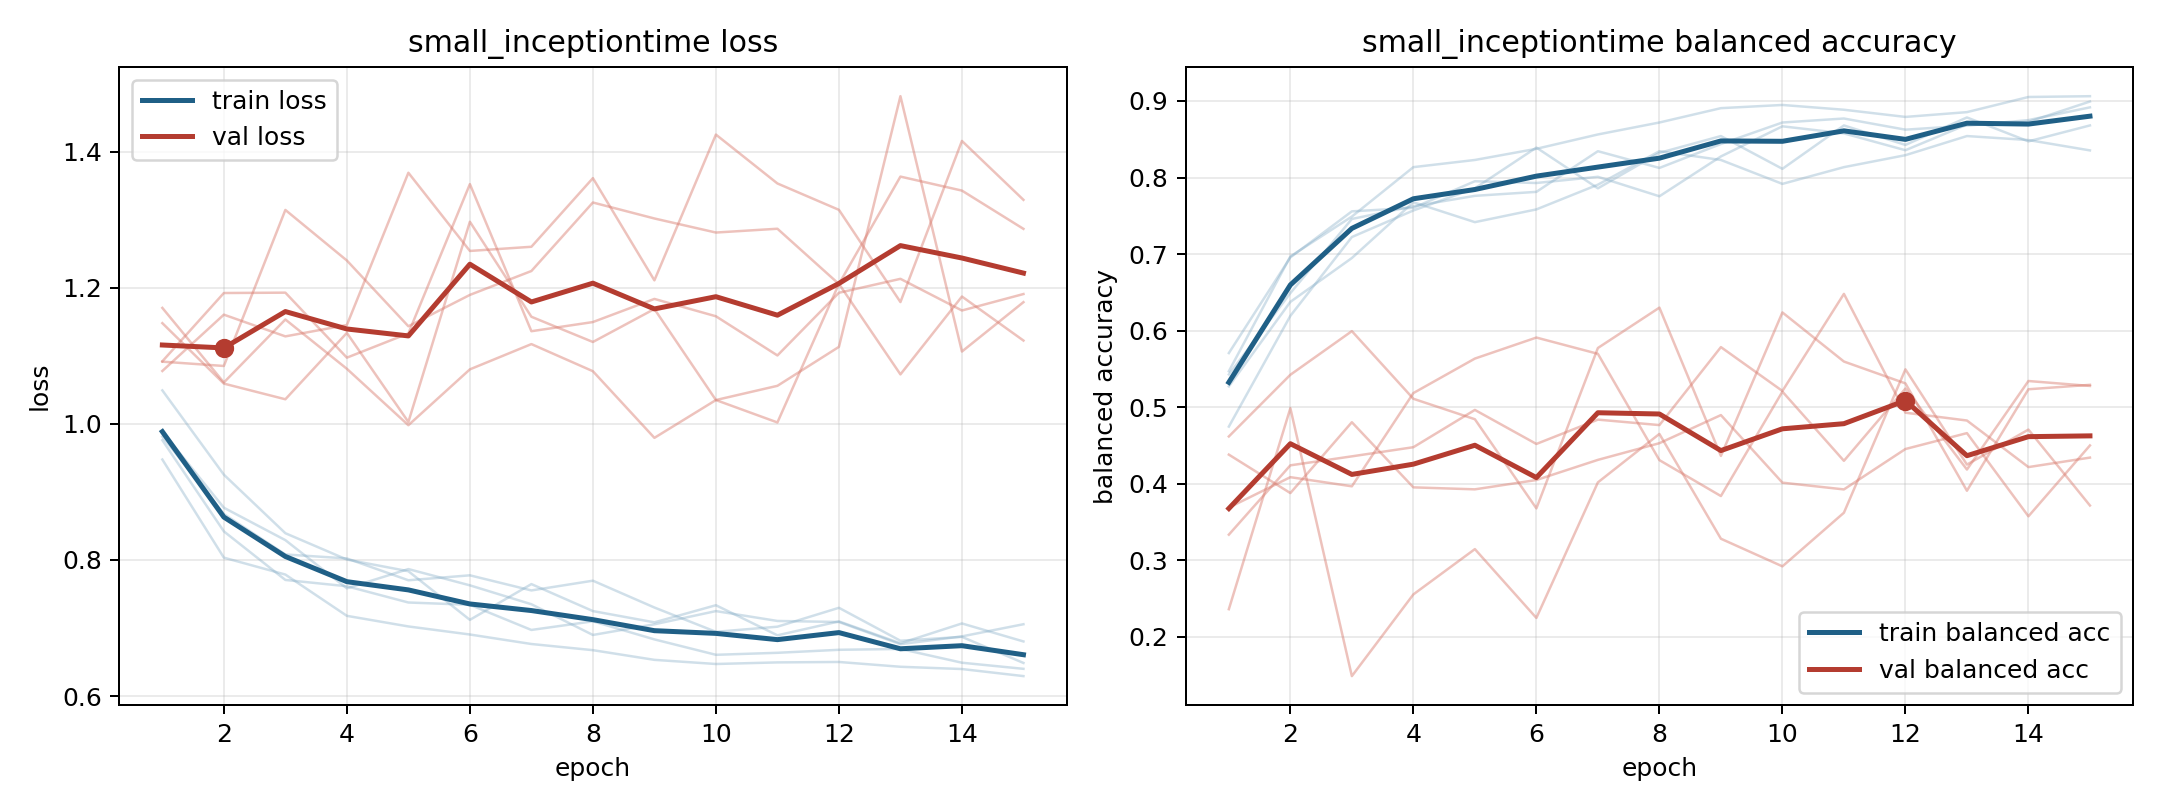

Source data for this figure (header and first rows):
model, fold, epoch, train_loss, train_balanced_accuracy, val_loss, val_balanced_accuracy
small_inceptiontime, 1, 1, 0.9813, 0.5706, 1.148, 0.4617
small_inceptiontime, 1, 2, 0.8675, 0.6956, 1.059, 0.5422
small_inceptiontime, 1, 3, 0.8081, 0.7558, 1.036, 0.5993
small_inceptiontime, 1, 4, 0.8022, 0.7604, 1.134, 0.5109
small_inceptiontime, 1, 5, 0.7701, 0.7951, 1.003, 0.4842
small_inceptiontime, 1, 6, 0.7774, 0.7928, 1.297, 0.3677
small_inceptiontime, 1, 7, 0.7552, 0.8009, 1.157, 0.5772
small_inceptiontime, 1, 8, 0.7695, 0.7755, 1.12, 0.63
small_inceptiontime, 1, 9, 0.7301, 0.8275, 1.169, 0.4362
small_inceptiontime, 1, 10, 0.6944, 0.8669, 1.035, 0.6237
small_inceptiontime, 1, 11, 0.7019, 0.8576, 1.056, 0.5595
small_inceptiontime, 1, 12, 0.7297, 0.8356, 1.113, 0.531
small_inceptiontime, 1, 13, 0.6813, 0.8692, 1.482, 0.3907
small_inceptiontime, 1, 14, 0.687, 0.8727, 1.106, 0.5233
small_inceptiontime, 1, 15, 0.6486, 0.8993, 1.179, 0.5291
small_inceptiontime, 2, 1, 0.976, 0.5427, 1.091, 0.3687
small_inceptiontime, 2, 2, 0.842, 0.649, 1.085, 0.4085
small_inceptiontime, 2, 3, 0.7706, 0.7458, 1.314, 0.3965
small_inceptiontime, 2, 4, 0.7613, 0.7625, 1.24, 0.5183
small_inceptiontime, 2, 5, 0.7375, 0.776, 1.143, 0.5634
small_inceptiontime, 2, 6, 0.7341, 0.7812, 1.19, 0.5909
small_inceptiontime, 2, 7, 0.6971, 0.8344, 1.225, 0.5696
small_inceptiontime, 2, 8, 0.7098, 0.8125, 1.325, 0.4307
small_inceptiontime, 2, 9, 0.6832, 0.8438, 1.302, 0.3838
small_inceptiontime, 2, 10, 0.6606, 0.8719, 1.281, 0.5202
small_inceptiontime, 2, 11, 0.6635, 0.8771, 1.287, 0.4298
small_inceptiontime, 2, 12, 0.6679, 0.8625, 1.206, 0.5242
small_inceptiontime, 2, 13, 0.6692, 0.8677, 1.363, 0.4184
small_inceptiontime, 2, 14, 0.649, 0.875, 1.343, 0.5341
small_inceptiontime, 2, 15, 0.64, 0.8917, 1.287, 0.5276
small_inceptiontime, 3, 1, 0.9887, 0.5271, 1.17, 0.3333
small_inceptiontime, 3, 2, 0.8768, 0.6375, 1.061, 0.4239
small_inceptiontime, 3, 3, 0.8291, 0.6948, 1.153, 0.4357
small_inceptiontime, 3, 4, 0.7583, 0.7677, 1.081, 0.4476
small_inceptiontime, 3, 5, 0.7866, 0.7417, 0.998, 0.4963
small_inceptiontime, 3, 6, 0.7627, 0.7583, 1.08, 0.4519
small_inceptiontime, 3, 7, 0.7349, 0.7906, 1.117, 0.4837
small_inceptiontime, 3, 8, 0.6897, 0.8344, 1.077, 0.4765
small_inceptiontime, 3, 9, 0.7054, 0.8229, 0.9794, 0.5784
small_inceptiontime, 3, 10, 0.7248, 0.7917, 1.035, 0.5211
small_inceptiontime, 3, 11, 0.7103, 0.8135, 1.002, 0.6479
small_inceptiontime, 3, 12, 0.7088, 0.8292, 1.206, 0.4927
small_inceptiontime, 3, 13, 0.6762, 0.8542, 1.073, 0.4825
small_inceptiontime, 3, 14, 0.6877, 0.849, 1.187, 0.4216
small_inceptiontime, 3, 15, 0.7055, 0.8354, 1.122, 0.434
small_inceptiontime, 4, 1, 0.9476, 0.5469, 1.078, 0.4379
small_inceptiontime, 4, 2, 0.8034, 0.6969, 1.161, 0.3877
small_inceptiontime, 4, 3, 0.7785, 0.749, 1.129, 0.4803
small_inceptiontime, 4, 4, 0.7179, 0.8135, 1.145, 0.3951
small_inceptiontime, 4, 5, 0.7023, 0.8229, 1.369, 0.3925
small_inceptiontime, 4, 6, 0.6904, 0.8375, 1.254, 0.4047
small_inceptiontime, 4, 7, 0.6765, 0.8562, 1.26, 0.4311
small_inceptiontime, 4, 8, 0.6674, 0.8719, 1.361, 0.4528
small_inceptiontime, 4, 9, 0.6532, 0.8906, 1.211, 0.4896
small_inceptiontime, 4, 10, 0.6471, 0.8948, 1.425, 0.4013
small_inceptiontime, 4, 11, 0.6494, 0.8885, 1.353, 0.3924
small_inceptiontime, 4, 12, 0.6501, 0.8792, 1.315, 0.4452
small_inceptiontime, 4, 13, 0.643, 0.8854, 1.179, 0.466
small_inceptiontime, 4, 14, 0.6397, 0.9052, 1.416, 0.3573
small_inceptiontime, 4, 15, 0.6293, 0.9062, 1.329, 0.4499
... 15 more rows
